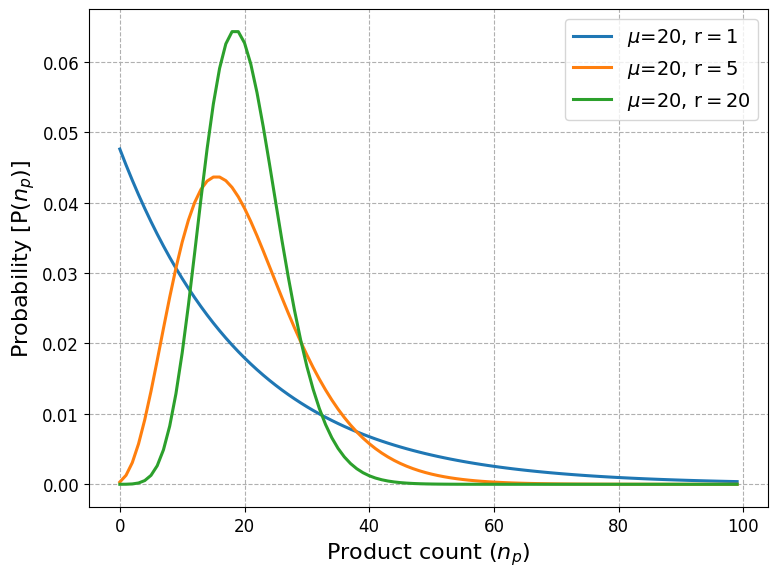

This chart was generated by the following Python code:
import numpy as np
import matplotlib.pyplot as plt
# Removed: import seaborn as sns
import math

# Set a clean Matplotlib style manually (simulating the Seaborn 'whitegrid' look)
plt.style.use('default') # Start with a clean default
plt.rcParams.update({
    'axes.grid': True,              # Add grid lines
    'grid.linestyle': '--',         # Use dashed lines for the grid
    'axes.facecolor': 'white',      # White plot background
    'figure.facecolor': 'white',    # White figure background
    'lines.linewidth': 2.2,         # Set default line width
    'font.size': 14,                # Increase font size
    'axes.labelsize': 16,
    'legend.fontsize': 14,
    'xtick.labelsize': 12,
    'ytick.labelsize': 12,
})

# Negative Binomial PMF function
def nb_pmf(n, mu, r):
    # p is the probability of success in the underlying geometric process
    p = r / (r + mu)
    n = np.asarray(n, dtype=float)
    
    # Calculate the log of the binomial coefficient (n + r - 1 choose n)
    log_coef = (np.vectorize(math.lgamma)(n + r)
                 - np.vectorize(math.lgamma)(r)
                 - np.vectorize(math.lgamma)(n + 1))
    
    # The full PMF: P(n) = (n + r - 1 choose n) * p^r * (1 - p)^n
    return np.exp(log_coef + r*np.log(p) + n*np.log(1 - p))

# Parameters
n = np.arange(0, 100)
mu_nb = 20 # Mean product count is fixed
r_values = [1, 5, 20]  # Burstiness levels (r is the dispersion parameter)

# Plot
plt.figure(figsize=(8, 6))
for r in r_values:
    # Note: mu is fixed, r is varied to show the effect of burstiness
    plt.plot(n, nb_pmf(n, mu_nb, r), label=f"$\\mu$={mu_nb}, r$={r}$")

# plt.title("Case 2: Bursty Enzyme Expression → Negative Binomial($\\mu$, r)")
plt.xlabel("Product count ($n_p$)")
plt.ylabel("Probability [P($n_p$)]")
plt.legend()
plt.tight_layout()
plt.show()